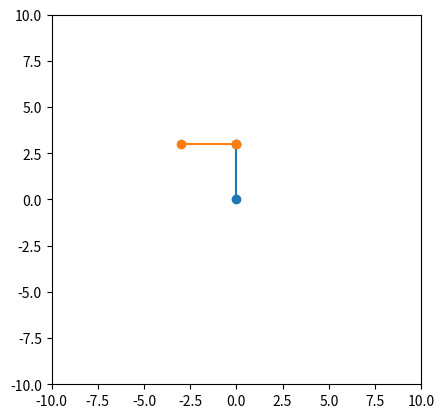

Write the Python code that produced this figure.
import matplotlib.pyplot as plt
import numpy as np


# to do

class Link():
    def __init__(self,angle=0):
        self.length = 3
        self.angle = angle

        
    def get_components(self,absolute_angle):
        self.components = np.array([
            (self.length*np.cos(absolute_angle)),
            (self.length*np.sin(absolute_angle))
        ])
        return self.components




class Arm():
    def __init__(self, links):

        self.links = links
        cumulative_position = np.array([0, 0])
        cumulative_angle = 0

        for link in self.links:
            cumulative_angle += link.angle

            ax.plot([cumulative_position[0], cumulative_position[0]+link.get_components(cumulative_angle)[0]],
                    [cumulative_position[1], cumulative_position[1]+link.get_components(cumulative_angle)[1]], marker='o')

            cumulative_position = cumulative_position+link.components
            


# Static stuff (Initialises plotting space and shit)
fig, ax = plt.subplots()
ax.set_aspect('equal')

ax.set_xlim(-10, 10)
ax.set_ylim(-10, 10)
# Static stuff

link1 = Link(np.pi/2)
link2 = Link(np.pi/2)

links = [link1, link2]

arm = Arm(links)


plt.show()
